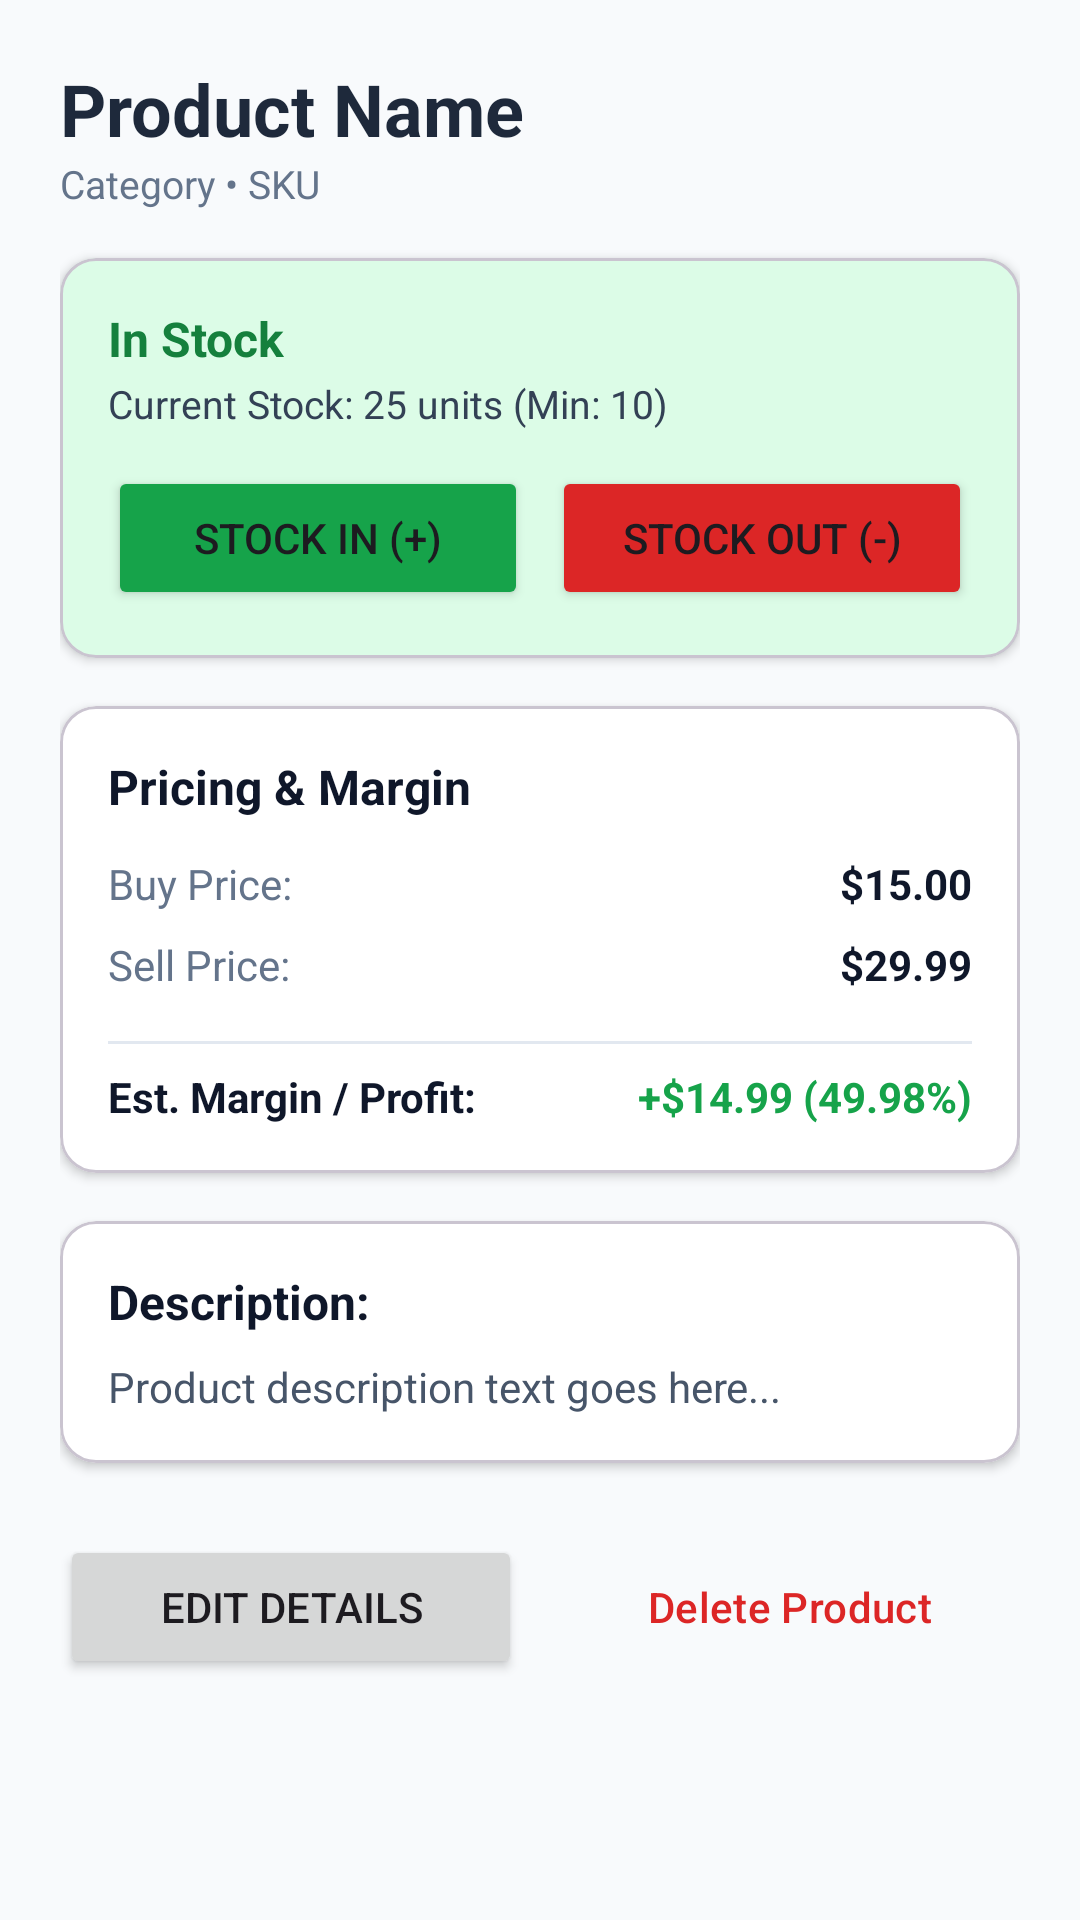

Write the Android layout XML for this screen, with the resource values it uses.
<!-- AndroidManifest.xml: application theme Theme.InventoryManagementApp -->
<!-- res/layout/activity_product_detail.xml -->
<?xml version="1.0" encoding="utf-8"?>
<ScrollView xmlns:android="http://schemas.android.com/apk/res/android"
    xmlns:app="http://schemas.android.com/apk/res-auto"
    xmlns:tools="http://schemas.android.com/tools"
    android:id="@+id/main_product_detail"
    android:layout_width="match_parent"
    android:layout_height="match_parent"
    android:fillViewport="true"
    android:background="@color/bg_app"
    tools:context=".ProductDetailActivity">

    <LinearLayout
        android:layout_width="match_parent"
        android:layout_height="wrap_content"
        android:orientation="vertical"
        android:padding="20dp">

        
        <TextView
            android:id="@+id/textDetailName"
            android:layout_width="wrap_content"
            android:layout_height="wrap_content"
            android:text="Product Name"
            android:textSize="24sp"
            android:textStyle="bold"
            android:textColor="#1E293B" />

        <TextView
            android:id="@+id/textDetailCategorySku"
            android:layout_width="wrap_content"
            android:layout_height="wrap_content"
            android:text="Category • SKU"
            android:textSize="13sp"
            android:textColor="#64748B"
            android:layout_marginBottom="16dp" />

        
        <com.google.android.material.card.MaterialCardView
            android:id="@+id/cardStockStatus"
            android:layout_width="match_parent"
            android:layout_height="wrap_content"
            android:layout_marginBottom="16dp"
            app:cardCornerRadius="12dp"
            app:cardElevation="2dp"
            app:cardBackgroundColor="@color/status_green_bg">

            <LinearLayout
                android:layout_width="match_parent"
                android:layout_height="wrap_content"
                android:orientation="vertical"
                android:padding="16dp">

                <LinearLayout
                    android:layout_width="match_parent"
                    android:layout_height="wrap_content"
                    android:orientation="horizontal"
                    android:gravity="center_vertical"
                    android:layout_marginBottom="12dp">

                    <LinearLayout
                        android:layout_width="0dp"
                        android:layout_height="wrap_content"
                        android:layout_weight="1"
                        android:orientation="vertical">

                        <TextView
                            android:id="@+id/textStockStatusBadge"
                            android:layout_width="wrap_content"
                            android:layout_height="wrap_content"
                            android:text="@string/status_in_stock"
                            android:textSize="16sp"
                            android:textStyle="bold"
                            android:textColor="@color/status_green_text" />

                        <TextView
                            android:id="@+id/textStockQuantityDetail"
                            android:layout_width="wrap_content"
                            android:layout_height="wrap_content"
                            android:text="Current Stock: 25 units (Min: 10)"
                            android:textSize="13sp"
                            android:textColor="#334155"
                            android:layout_marginTop="2dp" />
                    </LinearLayout>

                </LinearLayout>

                
                <LinearLayout
                    android:layout_width="match_parent"
                    android:layout_height="wrap_content"
                    android:orientation="horizontal">

                    <Button
                        android:id="@+id/btnStockIn"
                        android:layout_width="0dp"
                        android:layout_height="wrap_content"
                        android:layout_weight="1"
                        android:layout_marginEnd="4dp"
                        android:backgroundTint="#16A34A"
                        android:text="@string/btn_stock_in" />

                    <Button
                        android:id="@+id/btnStockOut"
                        android:layout_width="0dp"
                        android:layout_height="wrap_content"
                        android:layout_weight="1"
                        android:layout_marginStart="4dp"
                        android:backgroundTint="#DC2626"
                        android:text="@string/btn_stock_out" />
                </LinearLayout>

            </LinearLayout>
        </com.google.android.material.card.MaterialCardView>

        
        <com.google.android.material.card.MaterialCardView
            android:layout_width="match_parent"
            android:layout_height="wrap_content"
            android:layout_marginBottom="16dp"
            app:cardCornerRadius="12dp"
            app:cardElevation="2dp"
            app:cardBackgroundColor="#FFFFFF">

            <LinearLayout
                android:layout_width="match_parent"
                android:layout_height="wrap_content"
                android:orientation="vertical"
                android:padding="16dp">

                <TextView
                    android:layout_width="wrap_content"
                    android:layout_height="wrap_content"
                    android:text="Pricing &amp; Margin"
                    android:textSize="16sp"
                    android:textStyle="bold"
                    android:textColor="#0F172A"
                    android:layout_marginBottom="12dp" />

                <LinearLayout
                    android:layout_width="match_parent"
                    android:layout_height="wrap_content"
                    android:orientation="horizontal"
                    android:layout_marginBottom="8dp">

                    <TextView
                        android:layout_width="0dp"
                        android:layout_height="wrap_content"
                        android:layout_weight="1"
                        android:text="@string/label_buy_price"
                        android:textColor="#64748B" />

                    <TextView
                        android:id="@+id/textDetailBuyPrice"
                        android:layout_width="wrap_content"
                        android:layout_height="wrap_content"
                        android:text="$15.00"
                        android:textStyle="bold"
                        android:textColor="#0F172A" />
                </LinearLayout>

                <LinearLayout
                    android:layout_width="match_parent"
                    android:layout_height="wrap_content"
                    android:orientation="horizontal"
                    android:layout_marginBottom="8dp">

                    <TextView
                        android:layout_width="0dp"
                        android:layout_height="wrap_content"
                        android:layout_weight="1"
                        android:text="@string/label_sell_price"
                        android:textColor="#64748B" />

                    <TextView
                        android:id="@+id/textDetailSellPrice"
                        android:layout_width="wrap_content"
                        android:layout_height="wrap_content"
                        android:text="$29.99"
                        android:textStyle="bold"
                        android:textColor="#0F172A" />
                </LinearLayout>

                <View
                    android:layout_width="match_parent"
                    android:layout_height="1dp"
                    android:background="#E2E8F0"
                    android:layout_marginVertical="8dp" />

                <LinearLayout
                    android:layout_width="match_parent"
                    android:layout_height="wrap_content"
                    android:orientation="horizontal">

                    <TextView
                        android:layout_width="0dp"
                        android:layout_height="wrap_content"
                        android:layout_weight="1"
                        android:text="@string/label_profit_margin"
                        android:textStyle="bold"
                        android:textColor="#0F172A" />

                    <TextView
                        android:id="@+id/textDetailProfitMargin"
                        android:layout_width="wrap_content"
                        android:layout_height="wrap_content"
                        android:text="+$14.99 (49.98%)"
                        android:textStyle="bold"
                        android:textColor="#16A34A" />
                </LinearLayout>

            </LinearLayout>
        </com.google.android.material.card.MaterialCardView>

        
        <com.google.android.material.card.MaterialCardView
            android:layout_width="match_parent"
            android:layout_height="wrap_content"
            android:layout_marginBottom="24dp"
            app:cardCornerRadius="12dp"
            app:cardElevation="2dp"
            app:cardBackgroundColor="#FFFFFF">

            <LinearLayout
                android:layout_width="match_parent"
                android:layout_height="wrap_content"
                android:orientation="vertical"
                android:padding="16dp">

                <TextView
                    android:layout_width="wrap_content"
                    android:layout_height="wrap_content"
                    android:text="@string/label_description"
                    android:textSize="16sp"
                    android:textStyle="bold"
                    android:textColor="#0F172A"
                    android:layout_marginBottom="8dp" />

                <TextView
                    android:id="@+id/textDetailDescription"
                    android:layout_width="wrap_content"
                    android:layout_height="wrap_content"
                    android:text="Product description text goes here..."
                    android:textSize="14sp"
                    android:textColor="#475569" />

            </LinearLayout>
        </com.google.android.material.card.MaterialCardView>

        
        <LinearLayout
            android:layout_width="match_parent"
            android:layout_height="wrap_content"
            android:orientation="horizontal">

            <Button
                android:id="@+id/btnEditProduct"
                android:layout_width="0dp"
                android:layout_height="wrap_content"
                android:layout_weight="1"
                android:layout_marginEnd="6dp"
                android:text="@string/btn_edit" />

            <Button
                android:id="@+id/btnDeleteProduct"
                style="@style/Widget.Material3.Button.OutlinedButton"
                android:layout_width="0dp"
                android:layout_height="wrap_content"
                android:layout_weight="1"
                android:layout_marginStart="6dp"
                android:textColor="#DC2626"
                android:text="@string/btn_delete" />
        </LinearLayout>

    </LinearLayout>
</ScrollView>
<!-- resources referenced by this layout -->
<resources>
  <color name="bg_app">#F8FAFC</color>
  <color name="status_green_bg">#DCFCE7</color>
  <color name="status_green_text">#15803D</color>
  <string name="btn_delete">Delete Product</string>
  <string name="btn_edit">Edit Details</string>
  <string name="btn_stock_in">Stock In (+)</string>
  <string name="btn_stock_out">Stock Out (-)</string>
  <string name="label_buy_price">Buy Price:</string>
  <string name="label_description">Description:</string>
  <string name="label_profit_margin">Est. Margin / Profit:</string>
  <string name="label_sell_price">Sell Price:</string>
  <string name="status_in_stock">In Stock</string>
  <style name="Theme.InventoryManagementApp" parent="Base.Theme.InventoryManagementApp" />
  <style name="Base.Theme.InventoryManagementApp" parent="Theme.Material3.DayNight.NoActionBar">
          
          <item name="colorPrimary">@color/primary</item>
          <item name="colorOnPrimary">@color/white</item>
          <item name="colorSecondary">@color/secondary</item>
          <item name="colorOnSecondary">@color/primary</item>
          <item name="colorTertiary">@color/accent</item>
  
          
          <item name="android:statusBarColor">@color/primary</item>
      </style>
  <color name="primary">#071D48</color>
  <color name="white">#FFFFFFFF</color>
  <color name="secondary">#00CFC0</color>
  <color name="accent">#7BFFDC</color>
</resources>
